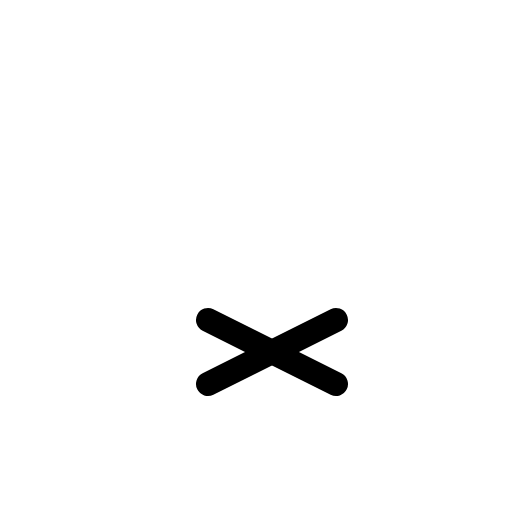
t = 0.00 s
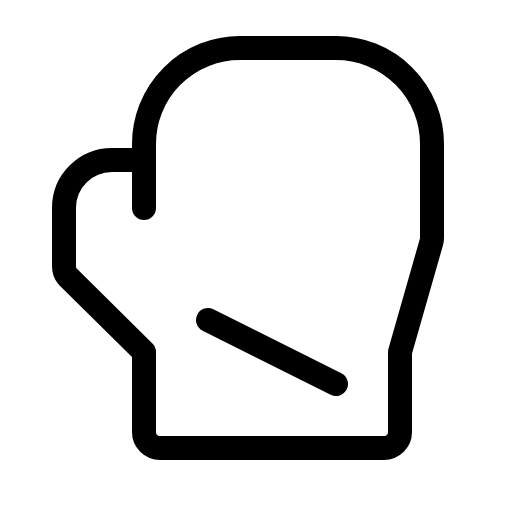
t = 0.60 s
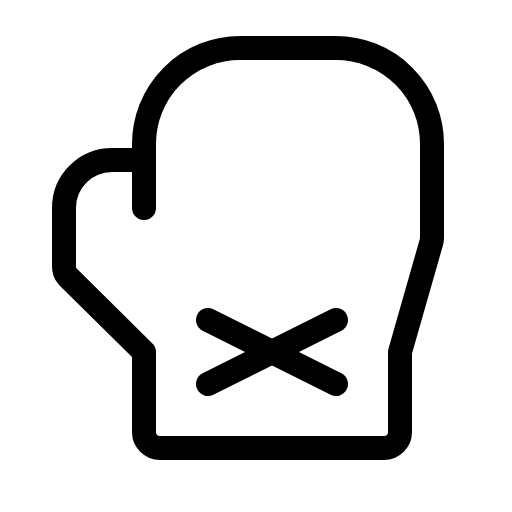
t = 0.98 s
t = 1.35 s: frame unchanged from t = 0.98 s, image omitted
t = 1.73 s: frame unchanged from t = 0.98 s, image omitted

The animated SVG that drew these frames (rendered in a browser with its animation timeline set to each time). Animation: 1 CSS @keyframes rule; one cycle of 2.10 s, repeats indefinitely.

<svg xmlns="http://www.w3.org/2000/svg" viewBox="0 0 256 256">
  <style>
    .draw-line {
      stroke-dasharray: 2000;
      stroke-dashoffset: 0;
    }
    svg:hover .draw-line {
      animation: phosphor-draw-in 1.5s ease-in-out infinite;
    }
    @keyframes phosphor-draw-in {
      0%   { stroke-dashoffset: 2000; }
      100% { stroke-dashoffset: 0; }
    }
  </style><rect width="256" height="256" fill="none"/><path d="M72,104V72a48,48,0,0,1,48-48h48a48,48,0,0,1,48,48v46.88a7.85,7.85,0,0,1-.31,2.2L200,176v40a8,8,0,0,1-8,8H80a8,8,0,0,1-8-8V176L33.75,138.19a8,8,0,0,1-1.75-5V104A24,24,0,0,1,56,80H72" fill="none" stroke="currentColor" stroke-linecap="round" stroke-linejoin="round" stroke-width="12" class="draw-line" pathLength="1" style="animation-delay: 0s"/><line x1="104" y1="160" x2="168" y2="192" fill="none" stroke="currentColor" stroke-linecap="round" stroke-linejoin="round" stroke-width="12" class="draw-line" pathLength="1" style="animation-delay: 0.3s"/><line x1="168" y1="160" x2="104" y2="192" fill="none" stroke="currentColor" stroke-linecap="round" stroke-linejoin="round" stroke-width="12" class="draw-line" pathLength="1" style="animation-delay: 0.6s"/></svg>
